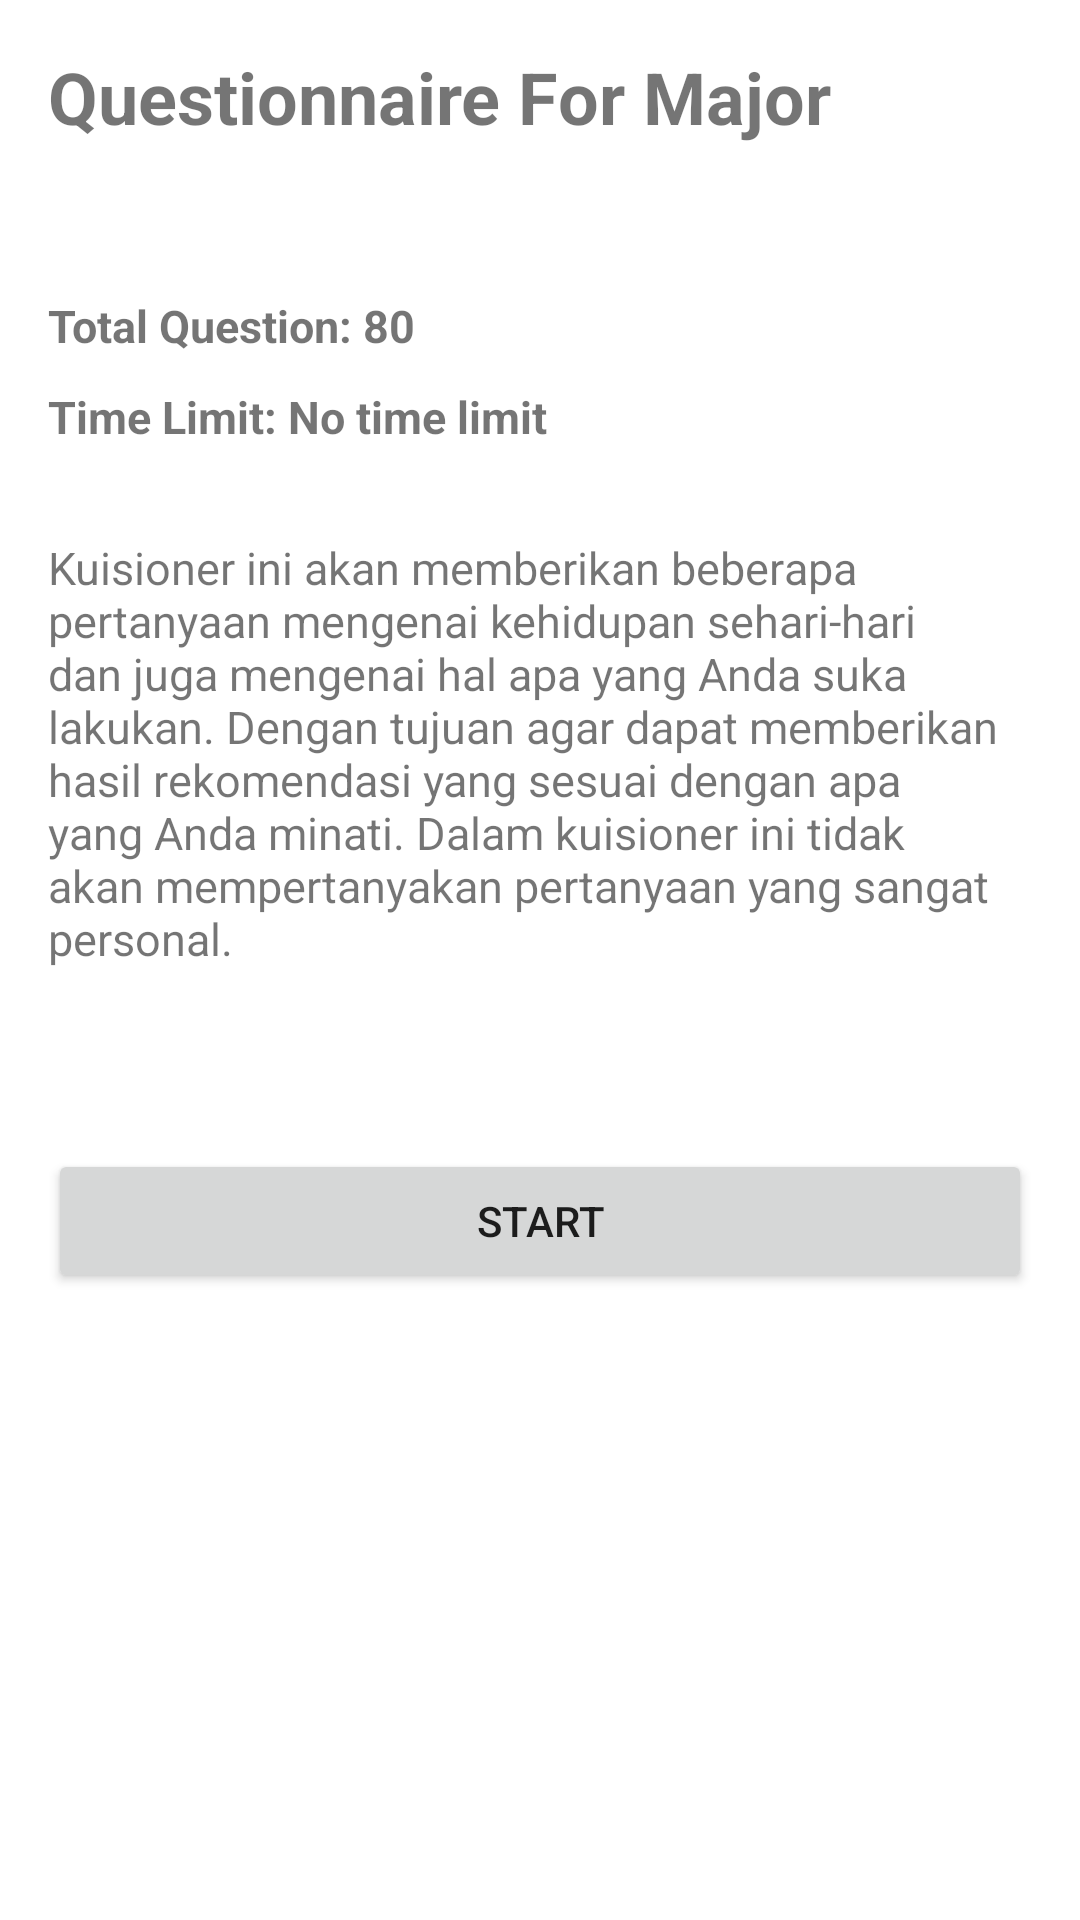

The Android layout XML behind this screen, and the referenced resources:
<!-- AndroidManifest.xml: application theme Theme.InsightED -->
<!-- res/layout/fragment_quiz.xml -->
<?xml version="1.0" encoding="utf-8"?>
<LinearLayout xmlns:android="http://schemas.android.com/apk/res/android"
    android:layout_width="300dp"
    android:layout_height="wrap_content"
    android:orientation="vertical"
    android:layout_gravity="center"
    android:background="@drawable/campus_list"
    android:padding="16dp">

    <TextView
        android:id="@+id/text_judul_kuisioner"
        android:layout_width="wrap_content"
        android:layout_height="wrap_content"
        android:layout_marginBottom="50dp"
        android:text="Questionnaire For Major"
        android:textSize="24dp"
        android:textStyle="bold" />

    <TextView
        android:id="@+id/text_jumlah_pertanyaan"
        android:layout_width="wrap_content"
        android:layout_height="wrap_content"
        android:layout_marginBottom="10dp"
        android:text="Total Question: 80"
        android:textSize="15dp"
        android:textStyle="bold" />

    <TextView
        android:id="@+id/text_time_limit"
        android:layout_width="wrap_content"
        android:layout_height="wrap_content"
        android:layout_marginBottom="30dp"
        android:text="Time Limit: No time limit"
        android:textSize="15dp"
        android:textStyle="bold"/>

    <TextView
        android:id="@+id/text_deskripsi_kuisioner"
        android:layout_width="wrap_content"
        android:layout_height="wrap_content"
        android:layout_marginBottom="60dp"
        android:text="Kuisioner ini akan memberikan beberapa pertanyaan mengenai kehidupan sehari-hari dan juga mengenai hal apa yang Anda suka lakukan. Dengan tujuan agar dapat memberikan hasil rekomendasi yang sesuai dengan apa yang Anda minati. Dalam kuisioner ini tidak akan mempertanyakan pertanyaan yang sangat personal."
        android:textSize="15dp" />

    <Button
        android:id="@+id/button_start"
        android:layout_width="match_parent"
        android:layout_height="wrap_content"
        android:layout_gravity="center"
        android:text="Start" />

</LinearLayout>
<!-- resources referenced by this layout -->
<resources>
  <!-- drawable campus_list (drawable) -->
  <?xml version="1.0" encoding="utf-8"?>
  <layer-list xmlns:android="http://schemas.android.com/apk/res/android">
  
      <item>
          <shape android:shape="rectangle">
              <solid android:color="@color/white" />
              <corners
                  android:bottomLeftRadius="17dp"
                  android:bottomRightRadius="17dp"
                  android:topLeftRadius="17dp"
                  android:topRightRadius="17dp" />
          </shape>
      </item>
  
  </layer-list>
  <style name="Theme.InsightED" parent="Theme.MaterialComponents.DayNight.NoActionBar">
          
          <item name="colorPrimary">@color/purple_500</item>
          <item name="colorPrimaryVariant">@color/purple_700</item>
          <item name="colorOnPrimary">@color/white</item>
          
          <item name="colorSecondary">@color/teal_200</item>
          <item name="colorSecondaryVariant">@color/teal_700</item>
          <item name="colorOnSecondary">@color/black</item>
          
          <item name="android:statusBarColor">?attr/colorPrimaryVariant</item>
          
      </style>
  <color name="white">#FFFFFFFF</color>
  <color name="purple_500">#FF6200EE</color>
  <color name="purple_700">#FF3700B3</color>
  <color name="teal_200">#FF03DAC5</color>
  <color name="teal_700">#FF018786</color>
  <color name="black">#FF000000</color>
</resources>
